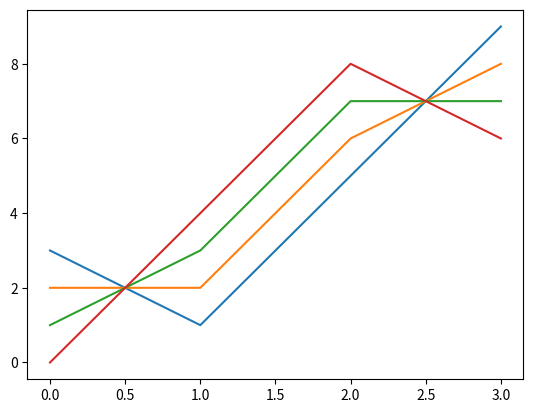

Python code for this plot:
import numpy as np
import matplotlib.pyplot as plt


class JacobianaSingularidades:
    def __init__(self, a1, a2, a3):
        self.a1 = a1
        self.a2 = a2
        self.a3 = a3

    def pruebas(self):
        return np.array([[3, 2, 1, 0], [1, 2, 3, 4], [5, 2, 5, 8], [9, 8, 7, 6]])


if __name__ == "__main__":
    js = JacobianaSingularidades(1, 1, 0)
    # print(inv(js.pruebas()))
    b = np.array([[3, 2, 1, 0], [1, 2, 3, 4], [5, 6, 7, 8], [9, 8, 7, 6]])
    c = np.linalg.pinv(b)
    # print(inv(a))
    # print(b)
    # print(np.linalg.det(b))
    # print(c)
    # print(np.around(c, 4))
    d = np.linalg.multi_dot([b, c, b])
    # print(d)
    # print(np.around(d))
    # print(inv(b))
    #figure, _ = plt.subplots()
    # plt.show(figure)
    #plt.matshow(b)
    # plt.colorbar()
    # plt.matshow(np.random.random((50, 50)))
    # plt.imshow(np.random.random((50, 50)))
    plt.figure()
    plt.plot(d)
    plt.show()
